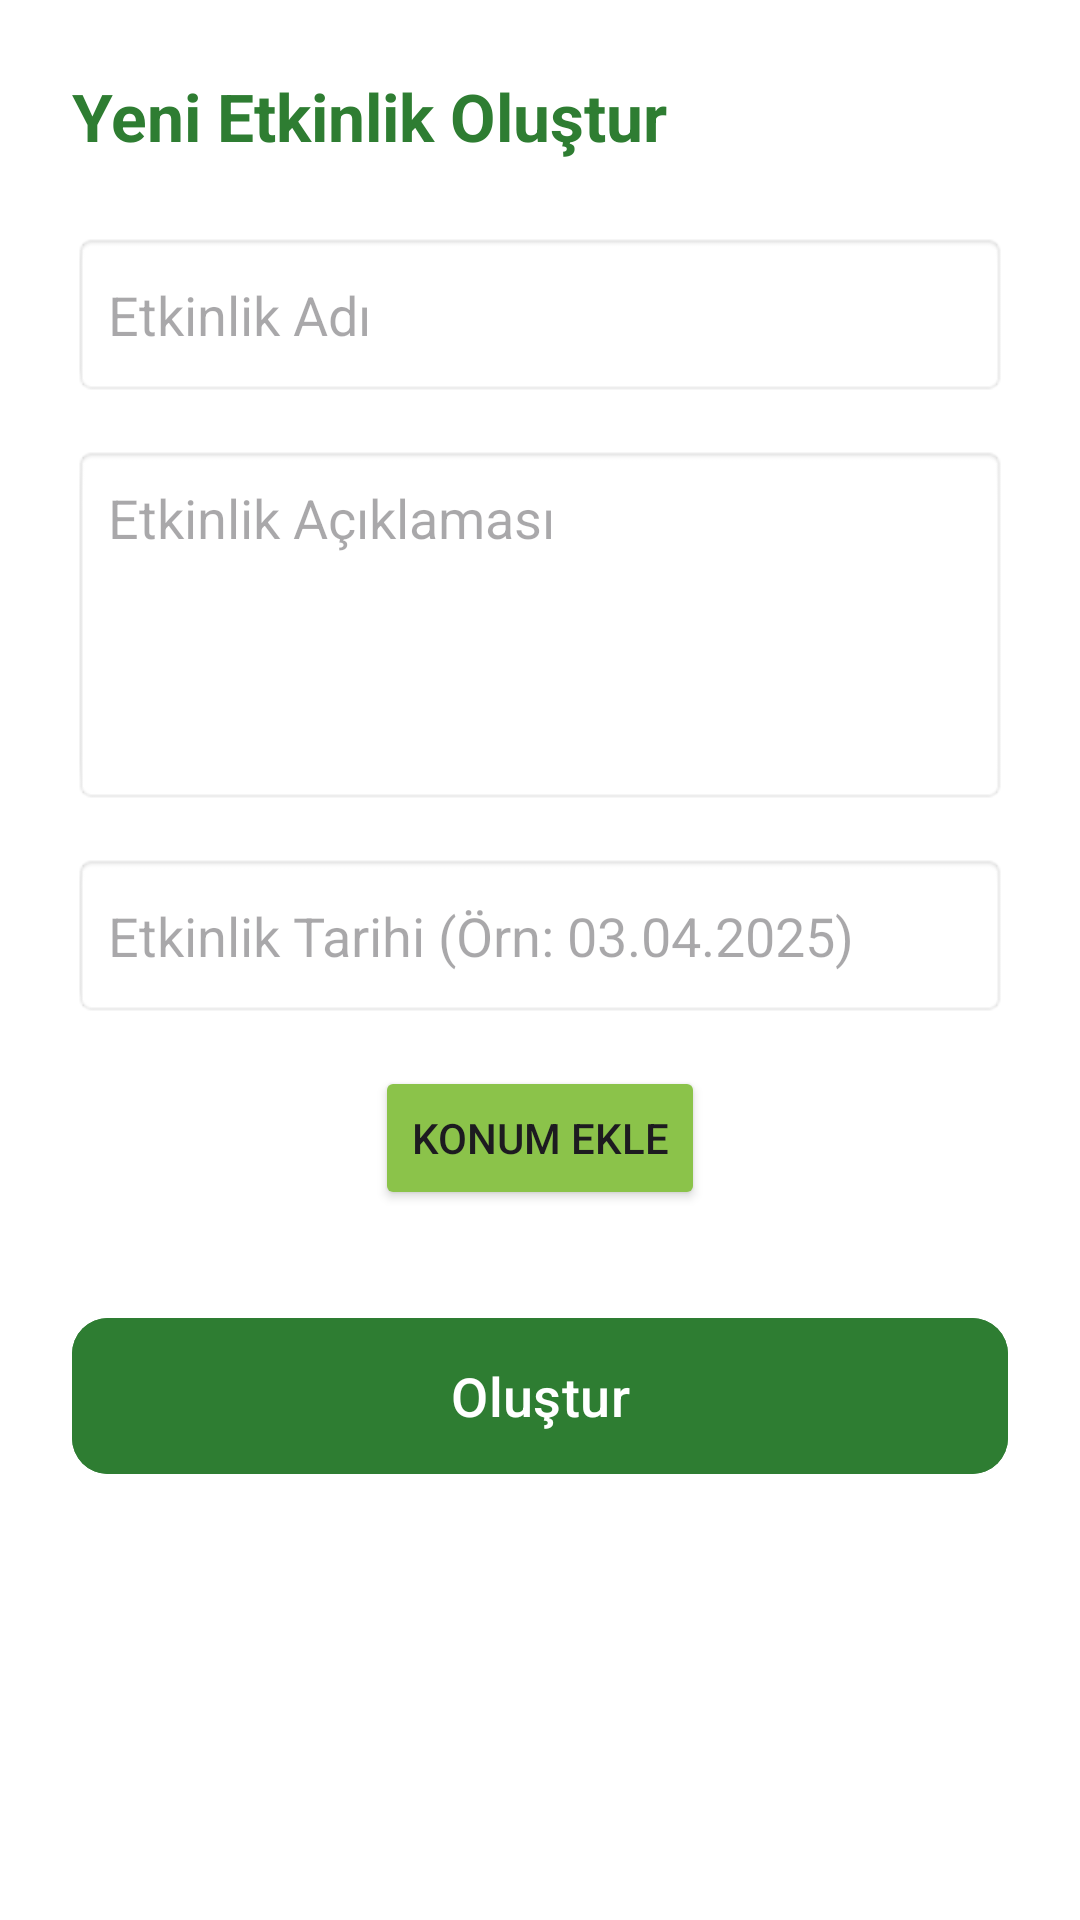

Here is an Android app screen rendered from its layout file. Give the layout XML and the strings, colors and styles it references.
<!-- AndroidManifest.xml: application theme Theme.HobbyPlanner -->
<!-- res/layout/create_event.xml -->
<?xml version="1.0" encoding="utf-8"?>
<LinearLayout xmlns:android="http://schemas.android.com/apk/res/android"
    android:layout_width="match_parent"
    android:layout_height="match_parent"
    xmlns:app="http://schemas.android.com/apk/res-auto"
    android:orientation="vertical"
    android:padding="24dp"
    android:background="#FFFFFF">

    <TextView
        android:layout_width="wrap_content"
        android:layout_height="wrap_content"
        android:text="Yeni Etkinlik Oluştur"
        android:textSize="22sp"
        android:textStyle="bold"
        android:textColor="#2E7D32"
        android:layout_marginBottom="24dp"/>

    <EditText
        android:id="@+id/etEventName"
        android:layout_width="match_parent"
        android:layout_height="55dp"
        android:hint="Etkinlik Adı"
        android:background="@android:drawable/editbox_background"
        android:padding="12dp"
        android:layout_marginBottom="16dp"/>

    <EditText
        android:id="@+id/etEventDescription"
        android:layout_width="match_parent"
        android:layout_height="120dp"
        android:hint="Etkinlik Açıklaması"
        android:gravity="top"
        android:background="@android:drawable/editbox_background"
        android:padding="12dp"
        android:layout_marginBottom="16dp"/>

    <EditText
        android:id="@+id/etEventDate"
        android:layout_width="match_parent"
        android:layout_height="55dp"
        android:hint="Etkinlik Tarihi (Örn: 03.04.2025)"
        android:background="@android:drawable/editbox_background"
        android:padding="12dp"
        android:layout_marginBottom="16dp"/>

    <Button
        android:id="@+id/btnLocationAdd"
        android:layout_width="wrap_content"
        android:layout_height="wrap_content"
        android:text="Konum Ekle"
        android:backgroundTint="#8BC34A"
        android:layout_gravity="center_horizontal"
        android:layout_marginBottom="32dp"/>

    <com.google.android.material.button.MaterialButton
        android:id="@+id/btnCreateFinal"
        android:layout_width="match_parent"
        android:layout_height="60dp"
        android:text="Oluştur"
        android:backgroundTint="#2E7D32"
        android:textSize="18sp"
        android:textColor="#FFFFFF"
        app:cornerRadius="12dp"/>

</LinearLayout>
<!-- resources referenced by this layout -->
<resources>
  <style name="Theme.HobbyPlanner" parent="Base.Theme.HobbyPlanner" />
  <style name="Base.Theme.HobbyPlanner" parent="Theme.Material3.DayNight.NoActionBar">
          
          
      </style>
</resources>
